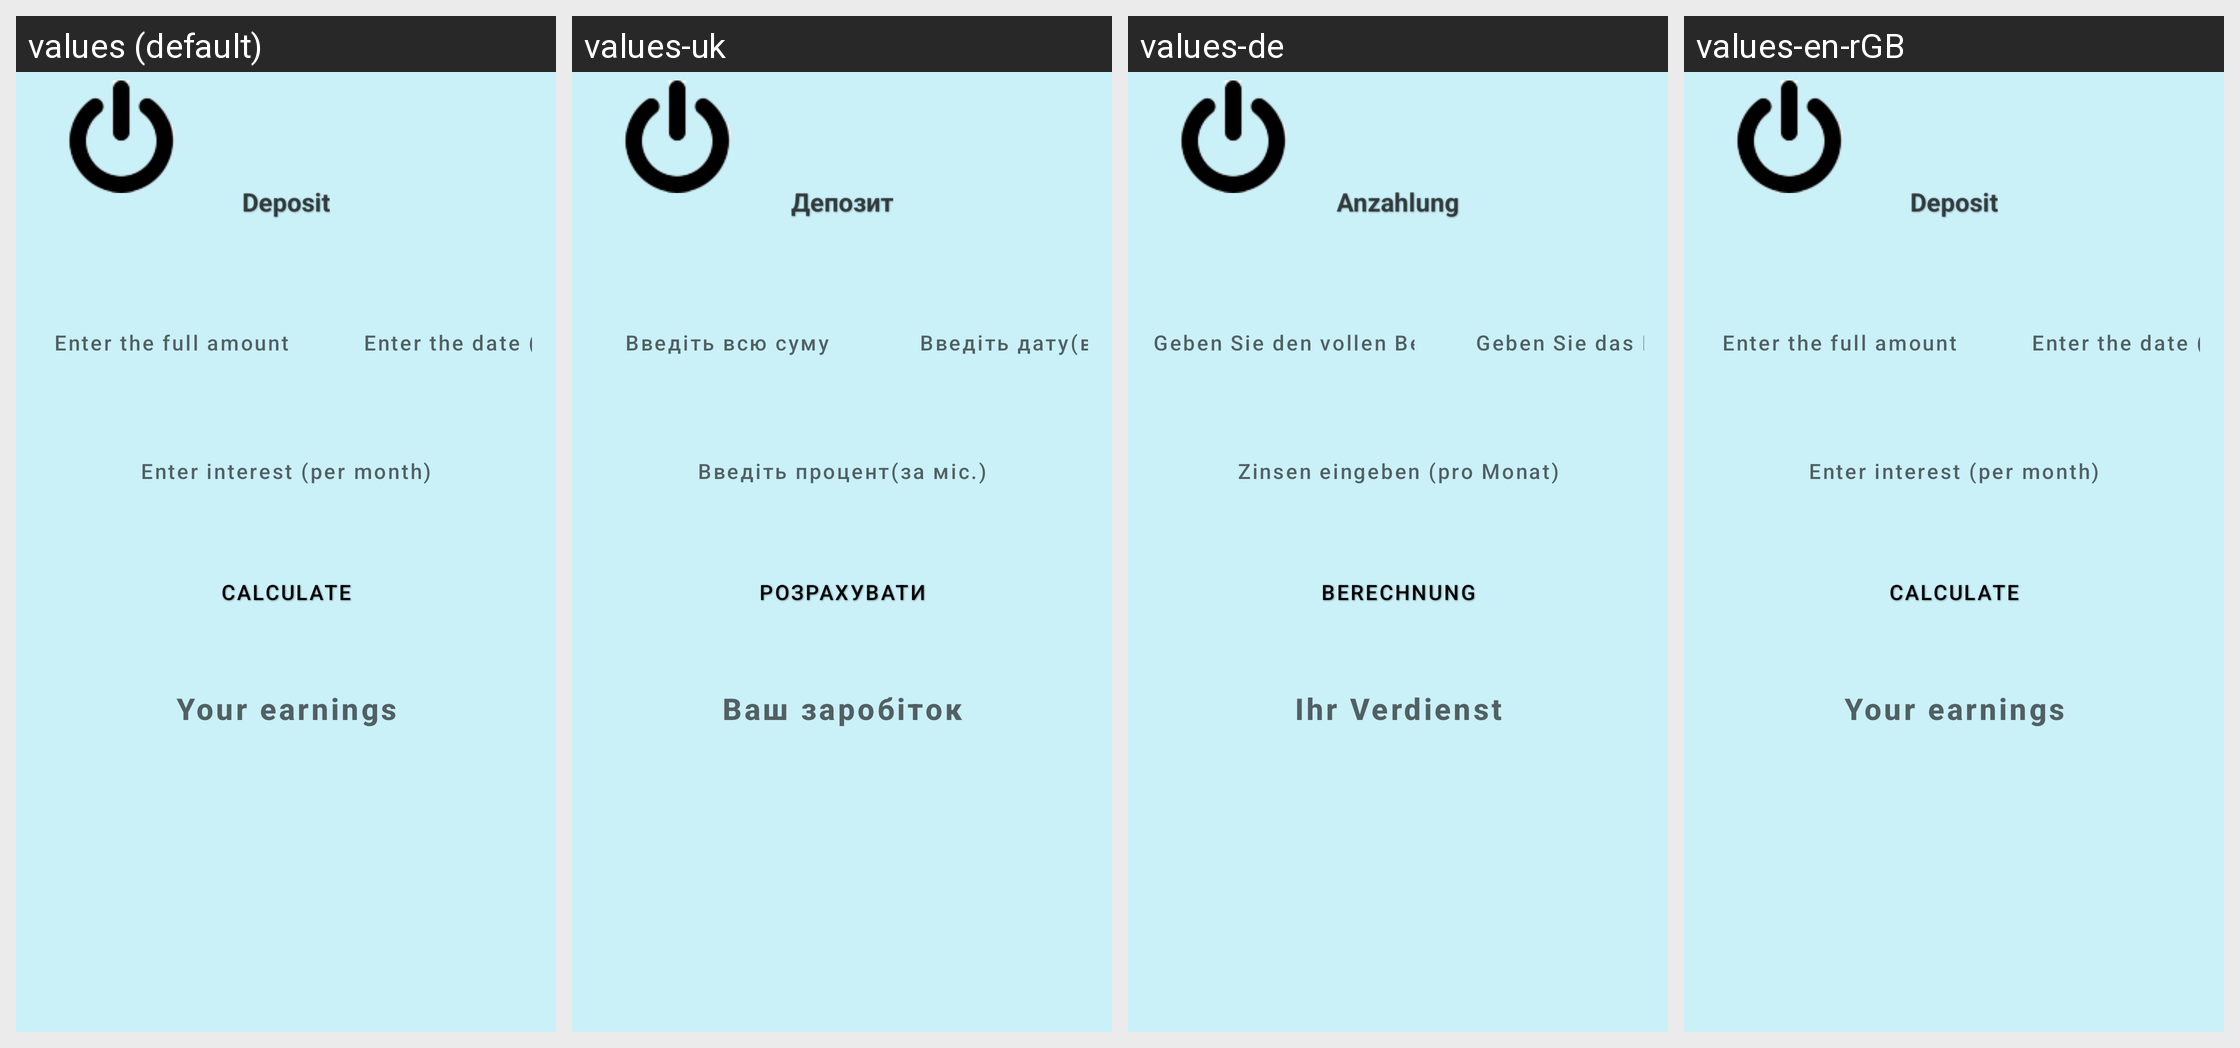

Translations of the strings shown on this Android screen, per locale in the grid:
Android screen res/layout/activity_deposit.xml rendered under 4 locales, left to right: values (default), values-uk, values-de, values-en-rGB. Device: Nexus 5 (rendered at 1080×1920; each locale shown at half size, 540×960, under a caption strip naming it); theme Theme.CalculatorForAll.
Strings drawn on this screen, with the default value and each locale's value (text and hints the layout hard-codes, and strings that could not be matched under every locale, appear in the picture but are not listed):

deposit
  values: Deposit
  values-uk: Депозит
  values-de: Anzahlung
  values-en-rGB: Deposit

allSum
  values: Enter the full amount
  values-uk: Введіть всю суму
  values-de: Geben Sie den vollen Betrag ein
  values-en-rGB: Enter the full amount

percentPerMonth
  values: Enter interest (per month)
  values-uk: Введіть процент(за міс.)
  values-de: Zinsen eingeben (pro Monat)
  values-en-rGB: Enter interest (per month)

fullData
  values: Enter the date (in months)
  values-uk: Введіть дату(в міс.)
  values-de: Geben Sie das Datum ein (in Monaten)
  values-en-rGB: Enter the date (in months)

calc
  values: Calculate
  values-uk: Розрахувати
  values-de: Berechnung
  values-en-rGB: Calculate

YourUp
  values: Your earnings
  values-uk: Ваш заробіток
  values-de: Ihr Verdienst
  values-en-rGB: Your earnings
